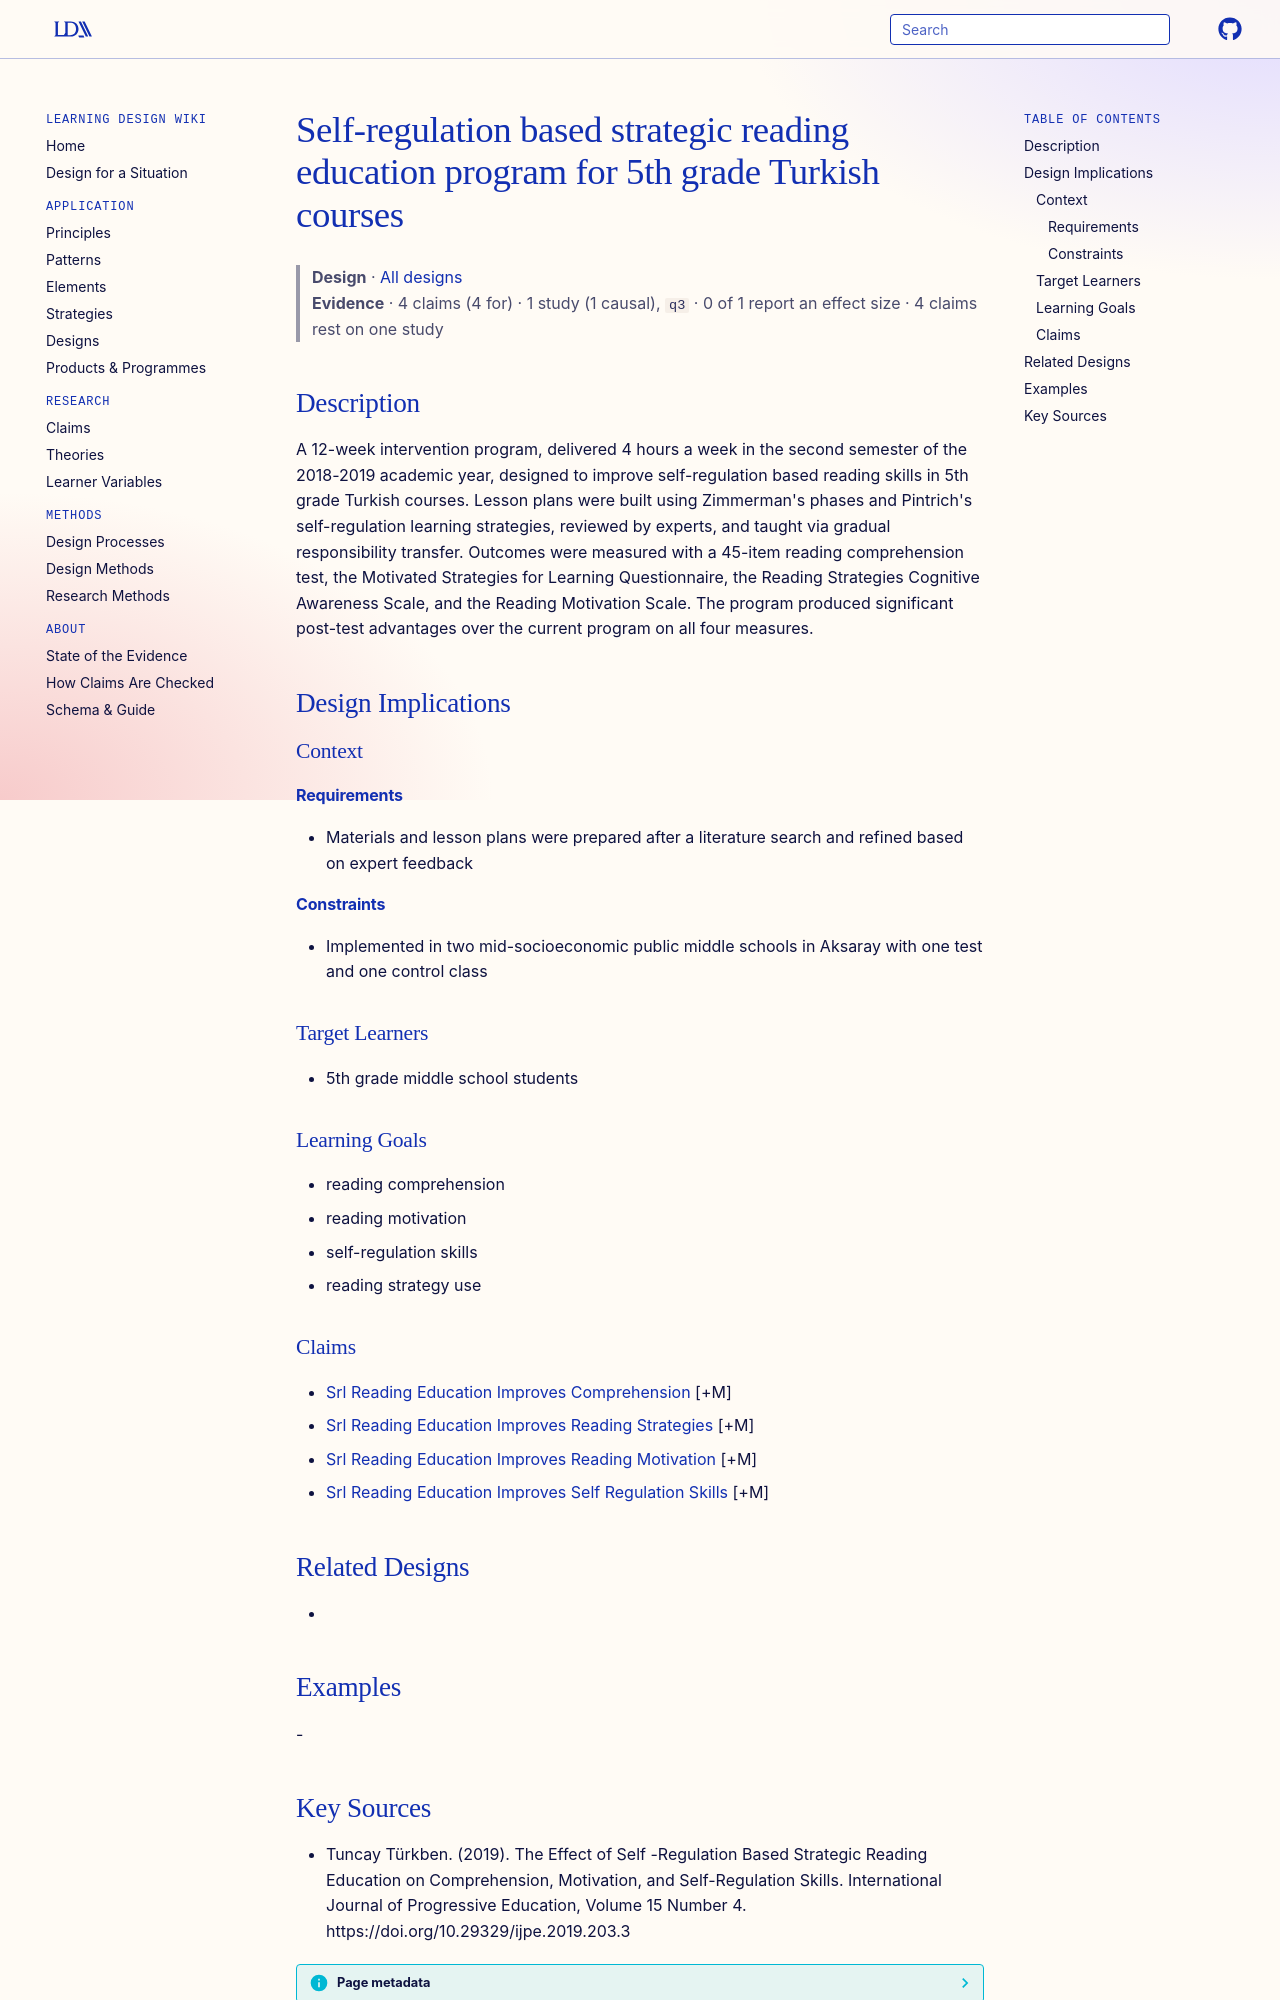

repository: Learning-Design-Alliance/learning-wiki · page: designs/srl-strategic-reading-education-program/index.html · generator: mkdocs

---
type: design
id: srl-strategic-reading-education-program
title: Self-regulation based strategic reading education program for 5th grade Turkish courses
description: A 12-week intervention program, delivered 4 hours a week in the second semester of the 2018-2019 academic year, designed to improve self-regulation based reading skills in 5th grade Turkish courses.
status: review
generated:
  by: "process:settle-candidates"
  at: 2026-11-02
sources:
  - id: tuncay-türkben-2019
    resource: "https://doi.org/10.29329/ijpe.2019.203.3"
    title: "Tuncay Türkben. (2019). The Effect of Self -Regulation Based Strategic Reading Education on Comprehension, Motivation, and Self-Regulation Skills. International Journal of Progressive Education, Volume 15 Number 4. https://doi.org/10.29329/ijpe.2019.203.3"
    author: Tuncay Türkben
---

# Self-regulation based strategic reading education program for 5th grade Turkish courses

> **Design** · [All designs](index.md)
> **Evidence** · 4 claims (4 for) · 1 study (1 causal), `q3` · 0 of 1 report an effect size · 4 claims rest on one study

## Description
A 12-week intervention program, delivered 4 hours a week in the second semester of the 2018-2019 academic year, designed to improve self-regulation based reading skills in 5th grade Turkish courses. Lesson plans were built using Zimmerman's phases and Pintrich's self-regulation learning strategies, reviewed by experts, and taught via gradual responsibility transfer. Outcomes were measured with a 45-item reading comprehension test, the Motivated Strategies for Learning Questionnaire, the Reading Strategies Cognitive Awareness Scale, and the Reading Motivation Scale. The program produced significant post-test advantages over the current program on all four measures.

## Design Implications

### Context
#### Requirements
- Materials and lesson plans were prepared after a literature search and refined based on expert feedback
#### Constraints
- Implemented in two mid-socioeconomic public middle schools in Aksaray with one test and one control class

### Target Learners
- 5th grade middle school students

### Learning Goals
- reading comprehension
- reading motivation
- self-regulation skills
- reading strategy use

### Claims
- [Srl Reading Education Improves Comprehension](../claims/srl-reading-education-improves-comprehension.md) [+M]
- [Srl Reading Education Improves Reading Strategies](../claims/srl-reading-education-improves-reading-strategies.md) [+M]
- [Srl Reading Education Improves Reading Motivation](../claims/srl-reading-education-improves-reading-motivation.md) [+M]
- [Srl Reading Education Improves Self Regulation Skills](../claims/srl-reading-education-improves-self-regulation-skills.md) [+M]

## Related Designs
- 

## Examples
-
